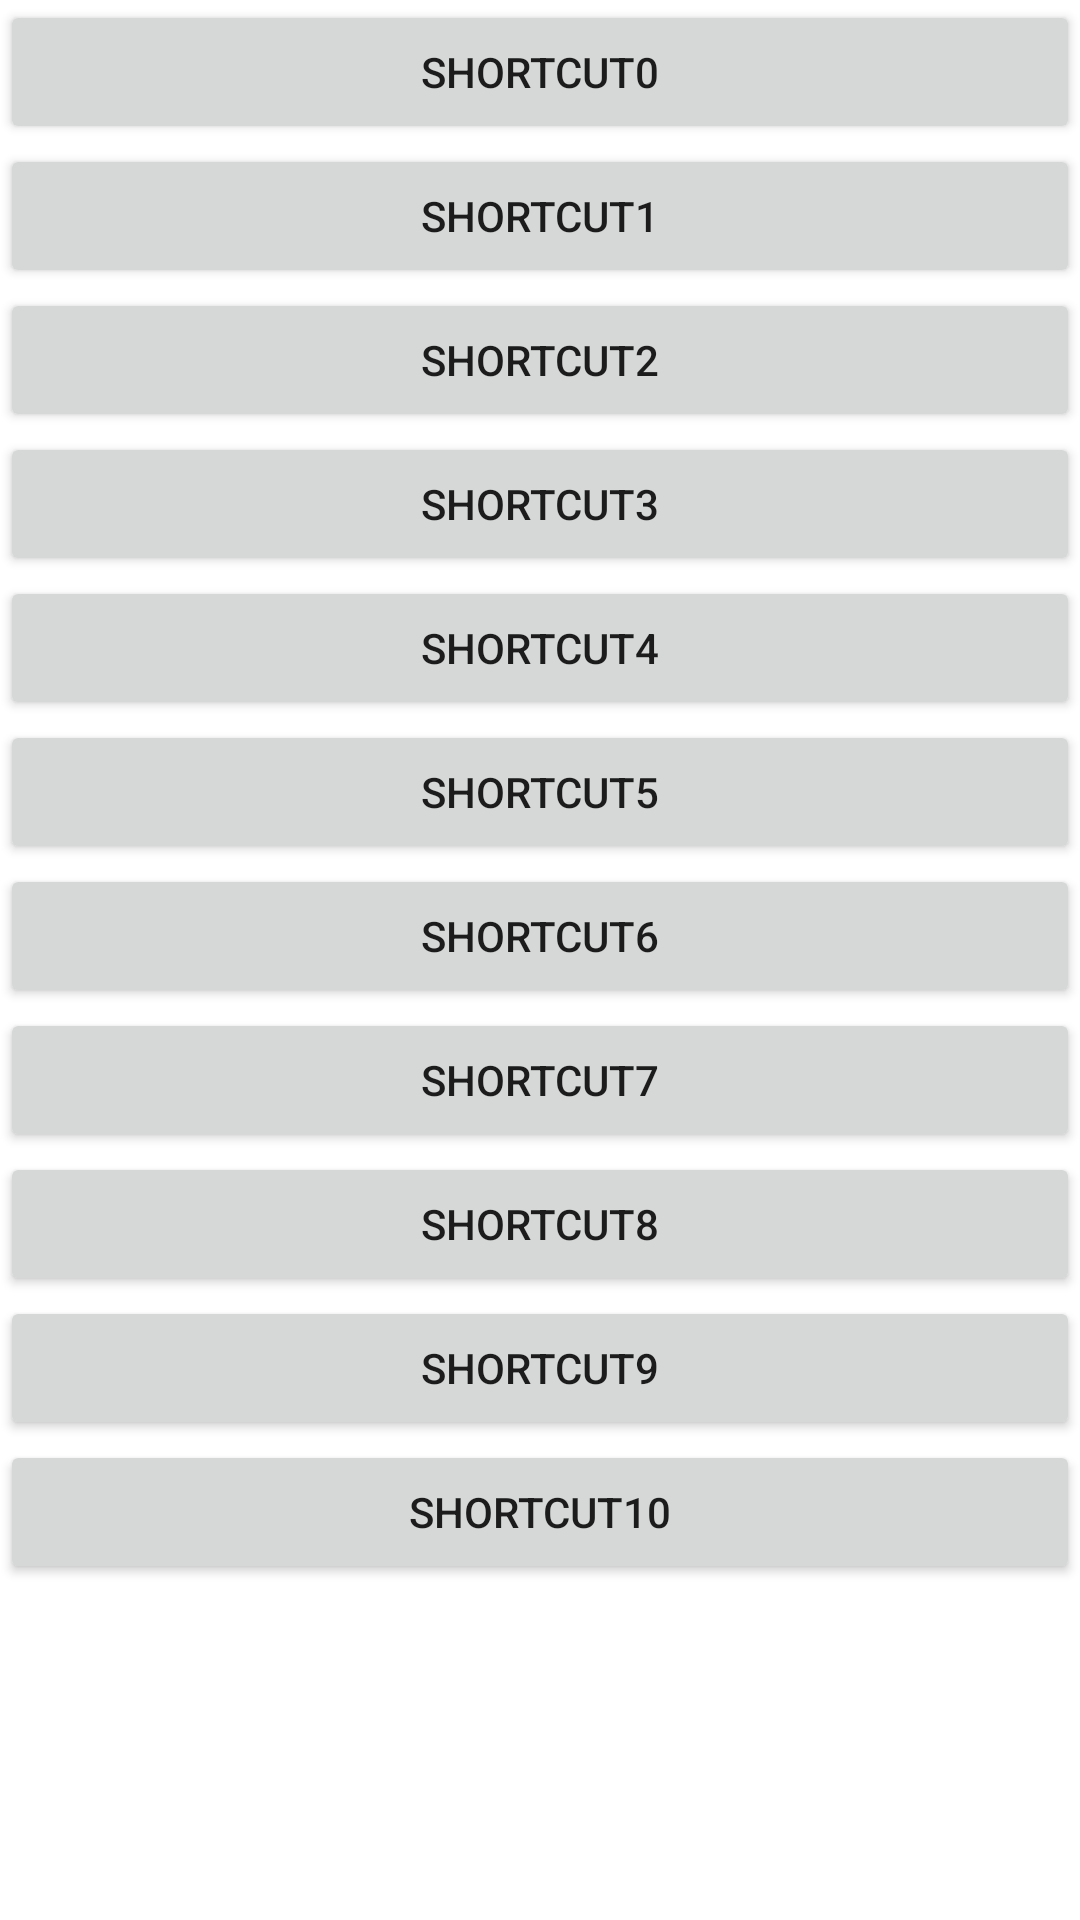

Reconstruct the res/layout file that produces this screen, plus the resources it refers to.
<!-- AndroidManifest.xml: fallback theme Theme.MaterialComponents.DayNight.NoActionBar -->
<!-- res/layout/dialog_select_new_shortcut.xml -->
<?xml version="1.0" encoding="utf-8"?>
<ScrollView xmlns:android="http://schemas.android.com/apk/res/android"
            android:orientation="vertical"
            android:layout_width="match_parent"
            android:layout_height="match_parent">

	<RelativeLayout
			android:layout_width="fill_parent"
			android:layout_height="wrap_content">

		<Button
				android:layout_width="match_parent"
				android:layout_height="wrap_content"
				android:text="Shortcut0"
				android:id="@+id/dialogSelectNewShortcut0"/>

		<Button
				android:layout_width="match_parent"
				android:layout_height="wrap_content"
				android:text="Shortcut1"
				android:id="@+id/dialogSelectNewShortcut1"
				android:layout_below="@+id/dialogSelectNewShortcut0"/>

		<Button
				android:layout_width="match_parent"
				android:layout_height="wrap_content"
				android:text="Shortcut2"
				android:id="@+id/dialogSelectNewShortcut2"
				android:layout_below="@+id/dialogSelectNewShortcut1"/>

		<Button
				android:layout_width="match_parent"
				android:layout_height="wrap_content"
				android:text="Shortcut3"
				android:id="@+id/dialogSelectNewShortcut3"
				android:layout_below="@+id/dialogSelectNewShortcut2"/>

		<Button
				android:layout_width="match_parent"
				android:layout_height="wrap_content"
				android:text="Shortcut4"
				android:id="@+id/dialogSelectNewShortcut4"
				android:layout_below="@+id/dialogSelectNewShortcut3"/>

		<Button
				android:layout_width="match_parent"
				android:layout_height="wrap_content"
				android:text="Shortcut5"
				android:id="@+id/dialogSelectNewShortcut5"
				android:layout_below="@+id/dialogSelectNewShortcut4"/>

		<Button
				android:layout_width="match_parent"
				android:layout_height="wrap_content"
				android:text="Shortcut6"
				android:id="@+id/dialogSelectNewShortcut6"
				android:layout_below="@+id/dialogSelectNewShortcut5"/>

		<Button
				android:layout_width="match_parent"
				android:layout_height="wrap_content"
				android:text="Shortcut7"
				android:id="@+id/dialogSelectNewShortcut7"
				android:layout_below="@+id/dialogSelectNewShortcut6"/>

		<Button
				android:layout_width="match_parent"
				android:layout_height="wrap_content"
				android:text="Shortcut8"
				android:id="@+id/dialogSelectNewShortcut8"
				android:layout_below="@+id/dialogSelectNewShortcut7"/>

		<Button
				android:layout_width="match_parent"
				android:layout_height="wrap_content"
				android:text="Shortcut9"
				android:id="@+id/dialogSelectNewShortcut9"
				android:layout_below="@+id/dialogSelectNewShortcut8"/>

		<Button
				android:layout_width="match_parent"
				android:layout_height="wrap_content"
				android:text="Shortcut10"
				android:id="@+id/dialogSelectNewShortcut10"
				android:layout_below="@+id/dialogSelectNewShortcut9"/>
	</RelativeLayout>
</ScrollView>
<!-- resources referenced by this layout -->
<resources>

</resources>
